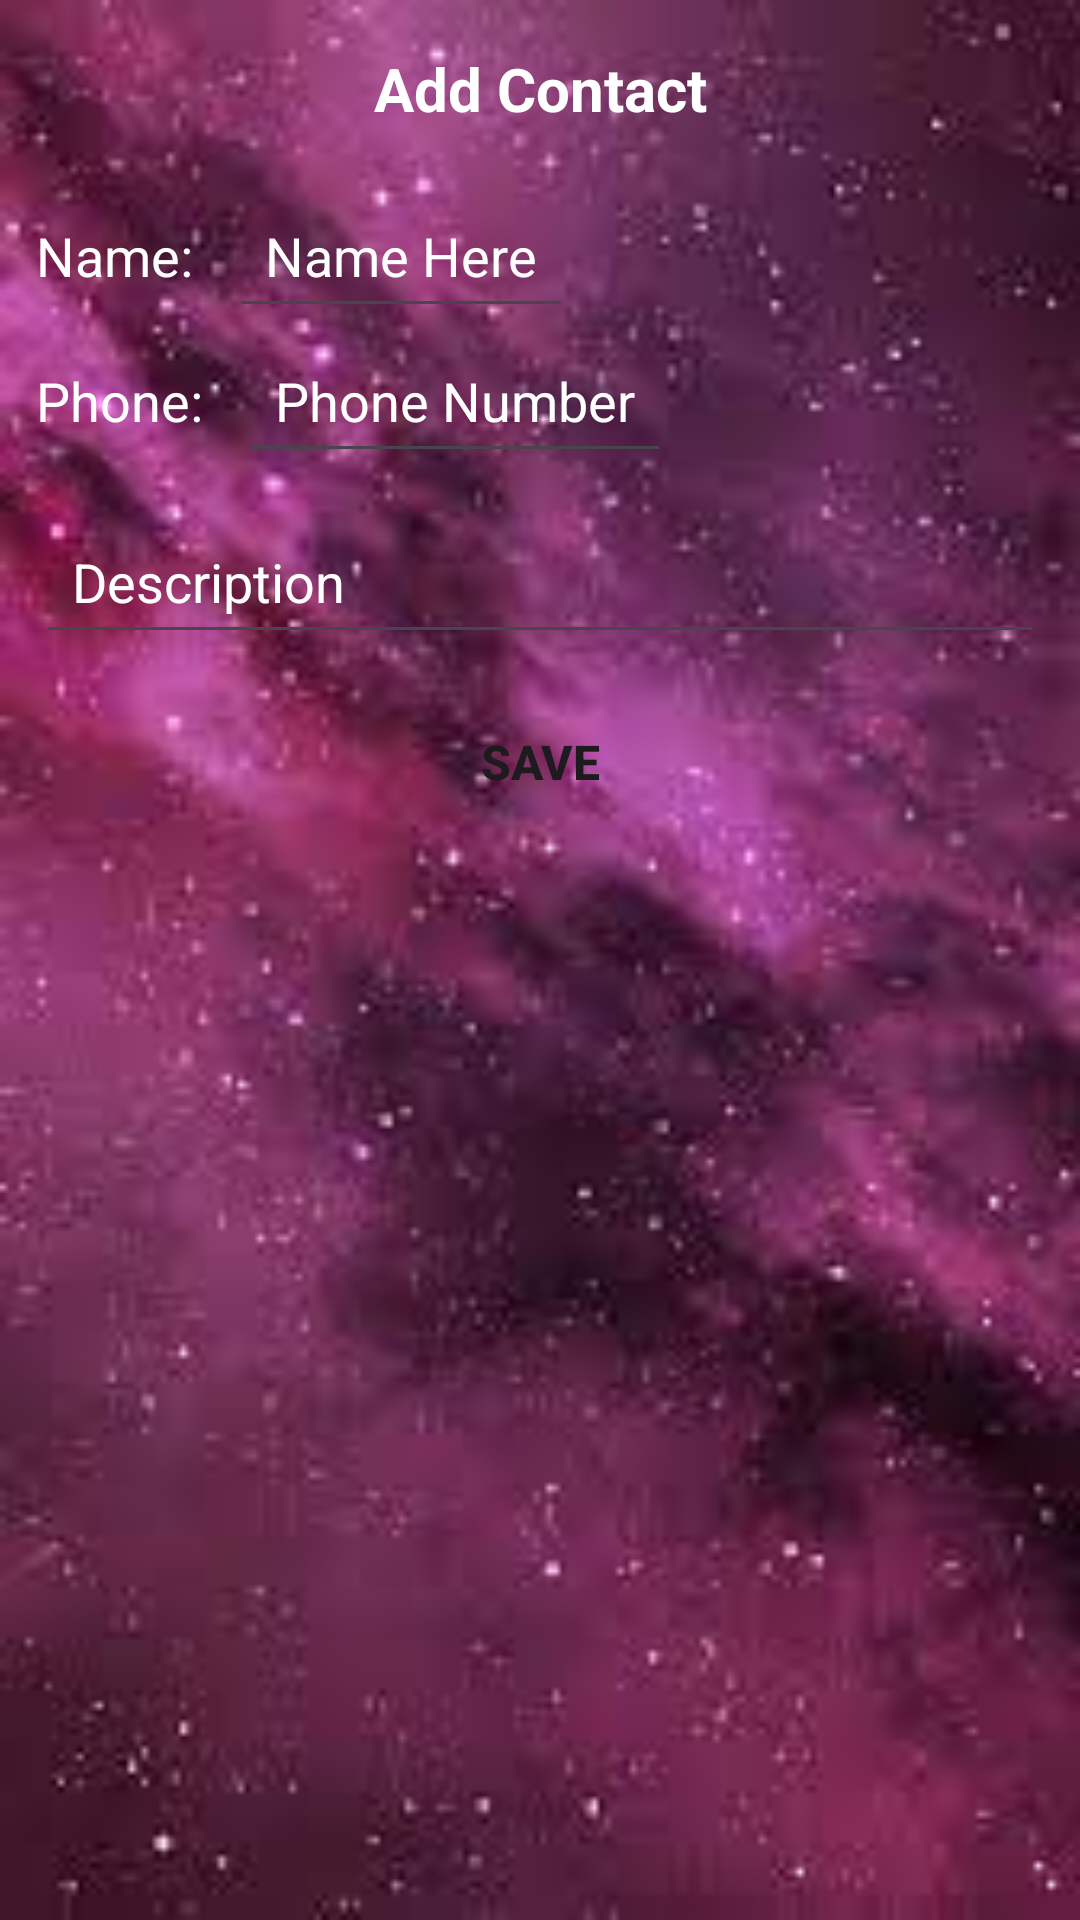

Layout XML and referenced resources for this Android screen:
<!-- AndroidManifest.xml: application theme Theme.ContactApplication -->
<!-- res/layout/activity_main.xml -->
<?xml version="1.0" encoding="utf-8"?>
<androidx.constraintlayout.widget.ConstraintLayout xmlns:android="http://schemas.android.com/apk/res/android"
    xmlns:app="http://schemas.android.com/apk/res-auto"
    xmlns:tools="http://schemas.android.com/tools"
    android:layout_width="match_parent"
    android:layout_height="match_parent"
    tools:context=".MainActivity"
    android:background="@drawable/backg"
    >


    <TextView
        android:id="@+id/addcontact"
        android:layout_width="wrap_content"
        android:layout_height="wrap_content"
        android:layout_marginTop="16dp"
        android:text="Add Contact"
        android:textSize="20dp"
        android:textStyle="bold"
        android:textColor="@color/white"
        app:layout_constraintEnd_toEndOf="parent"
        app:layout_constraintStart_toStartOf="parent"
        app:layout_constraintTop_toTopOf="parent" />
    <TextView
        android:id="@+id/nametext"
        android:layout_width="wrap_content"
        android:layout_height="wrap_content"
        android:textColor="@color/white"
        android:layout_marginTop="18dp"
        android:textSize="18dp"
        android:text="Name:"
        android:padding="12dp"
        app:layout_constraintStart_toStartOf="parent"
        app:layout_constraintTop_toBottomOf="@+id/addcontact" />

    <EditText
        android:id="@+id/editnameText"
        android:layout_width="wrap_content"
        android:layout_height="wrap_content"
        android:hint="Name Here"
        android:textColorHint="@color/white"
        android:inputType="textPersonName"
        android:padding="12dp"
        android:textColor="#B8DAD9"
        android:textSize="18dp"
        app:layout_constraintBottom_toBottomOf="@+id/nametext"
        app:layout_constraintStart_toEndOf="@+id/nametext"
        app:layout_constraintTop_toTopOf="@+id/nametext" />

    <TextView
        android:id="@+id/phonetext"
        android:layout_width="wrap_content"
        android:layout_height="wrap_content"
        android:padding="12dp"
        android:text="Phone:"
        android:textColor="@color/white"
        android:textSize="18dp"
        app:layout_constraintStart_toStartOf="parent"
        app:layout_constraintTop_toBottomOf="@+id/nametext" />

    <EditText
        android:id="@+id/editTextPhone"
        android:layout_width="wrap_content"
        android:layout_height="wrap_content"
        android:hint="Phone Number"
        android:padding="12dp"
        android:textSize="18dp"
        android:textColor="#B8DAD9"
        android:textColorHint="@color/white"
        android:inputType="phone"
        app:layout_constraintBottom_toBottomOf="@+id/phonetext"
        app:layout_constraintStart_toEndOf="@+id/phonetext"
        app:layout_constraintTop_toBottomOf="@+id/nametext" />

    <EditText
        android:id="@+id/descriptionedit"
        android:layout_width="0dp"
        android:layout_height="wrap_content"
        android:layout_marginStart="12dp"
        android:layout_marginTop="12dp"
        android:layout_marginEnd="12dp"
        android:hint="Description"
        android:textSize="18dp"
        android:textColor="#B8DAD9"
        android:textColorHint="@color/white"
        android:padding="12dp"
        app:layout_constraintEnd_toEndOf="parent"
        app:layout_constraintStart_toStartOf="parent"
        app:layout_constraintTop_toBottomOf="@+id/editTextPhone" />

    <Button
        android:id="@+id/savebutton"
        android:layout_width="0dp"
        android:layout_height="wrap_content"
        android:layout_marginStart="45dp"
        android:layout_marginTop="12dp"
        android:layout_marginEnd="45dp"
        android:padding="12dp"
        android:text="Save"
        android:textSize="16dp"
        android:textStyle="bold"
        app:layout_constraintEnd_toEndOf="parent"
        app:layout_constraintHorizontal_bias="1.0"
        app:layout_constraintStart_toStartOf="parent"
        app:layout_constraintTop_toBottomOf="@+id/descriptionedit"
        android:background="@android:color/transparent"
        />

    <androidx.recyclerview.widget.RecyclerView
        android:id="@+id/recyclercontant"
        android:layout_width="match_parent"
        android:layout_height="0dp"
        app:layoutManager="androidx.recyclerview.widget.LinearLayoutManager"
        android:orientation="vertical"
        app:layout_constraintEnd_toEndOf="parent"
        app:layout_constraintStart_toStartOf="parent"
        app:layout_constraintTop_toBottomOf="@+id/savebutton"
        tools:listitem="@layout/activity_recycler"/>


</androidx.constraintlayout.widget.ConstraintLayout>
<!-- res/layout/activity_recycler.xml (included above) -->
<?xml version="1.0" encoding="utf-8"?>
<androidx.constraintlayout.widget.ConstraintLayout xmlns:android="http://schemas.android.com/apk/res/android"
    xmlns:app="http://schemas.android.com/apk/res-auto"
    xmlns:tools="http://schemas.android.com/tools"
    android:layout_width="match_parent"
    android:layout_height="90dp"
    tools:context=".recycler">

    <ImageView
        android:id="@+id/imagerecycler"
        android:layout_width="80dp"
        android:layout_height="0dp"
        android:layout_marginTop="18dp"
        app:layout_constraintStart_toStartOf="parent"
        app:layout_constraintTop_toTopOf="parent"
        android:adjustViewBounds="true"
        android:background="@drawable/shadowprofile" />

    <TextView
        android:id="@+id/namerecycler"
        android:layout_width="wrap_content"
        android:layout_height="wrap_content"
        android:layout_marginStart="16dp"
        android:layout_marginBottom="45dp"
        android:text="name"
        android:textColor="@color/white"
        android:textSize="20dp"
        app:layout_constraintBottom_toBottomOf="@+id/imagerecycler"
        app:layout_constraintStart_toEndOf="@+id/imagerecycler"
        app:layout_constraintTop_toTopOf="@+id/imagerecycler" />

    <TextView
        android:id="@+id/phoneRecycler"
        android:layout_width="wrap_content"
        android:layout_height="wrap_content"
        android:layout_marginStart="16dp"
        android:layout_marginTop="45dp"
        android:textColor="@color/white"
        android:textSize="20sp"
        android:text="phone"
        app:layout_constraintBottom_toBottomOf="@+id/imagerecycler"
        app:layout_constraintStart_toEndOf="@+id/imagerecycler"
        app:layout_constraintTop_toTopOf="@+id/imagerecycler" />
</androidx.constraintlayout.widget.ConstraintLayout>
<!-- resources referenced by this layout -->
<resources>
  <!-- drawable backg: jpeg bitmap (drawable, 6643 bytes) -->
  <!-- drawable shadowprofile: jpg bitmap (drawable, 59923 bytes) -->
  <style name="Theme.ContactApplication" parent="Base.Theme.ContactApplication" />
  <style name="Base.Theme.ContactApplication" parent="Theme.Material3.DayNight.NoActionBar">
          
          
      </style>
  <!-- not gathered from this repository: default colours our renderer supplied (Android Studio template values) -->
  <color name="white">#FFFFFFFF</color>
</resources>
